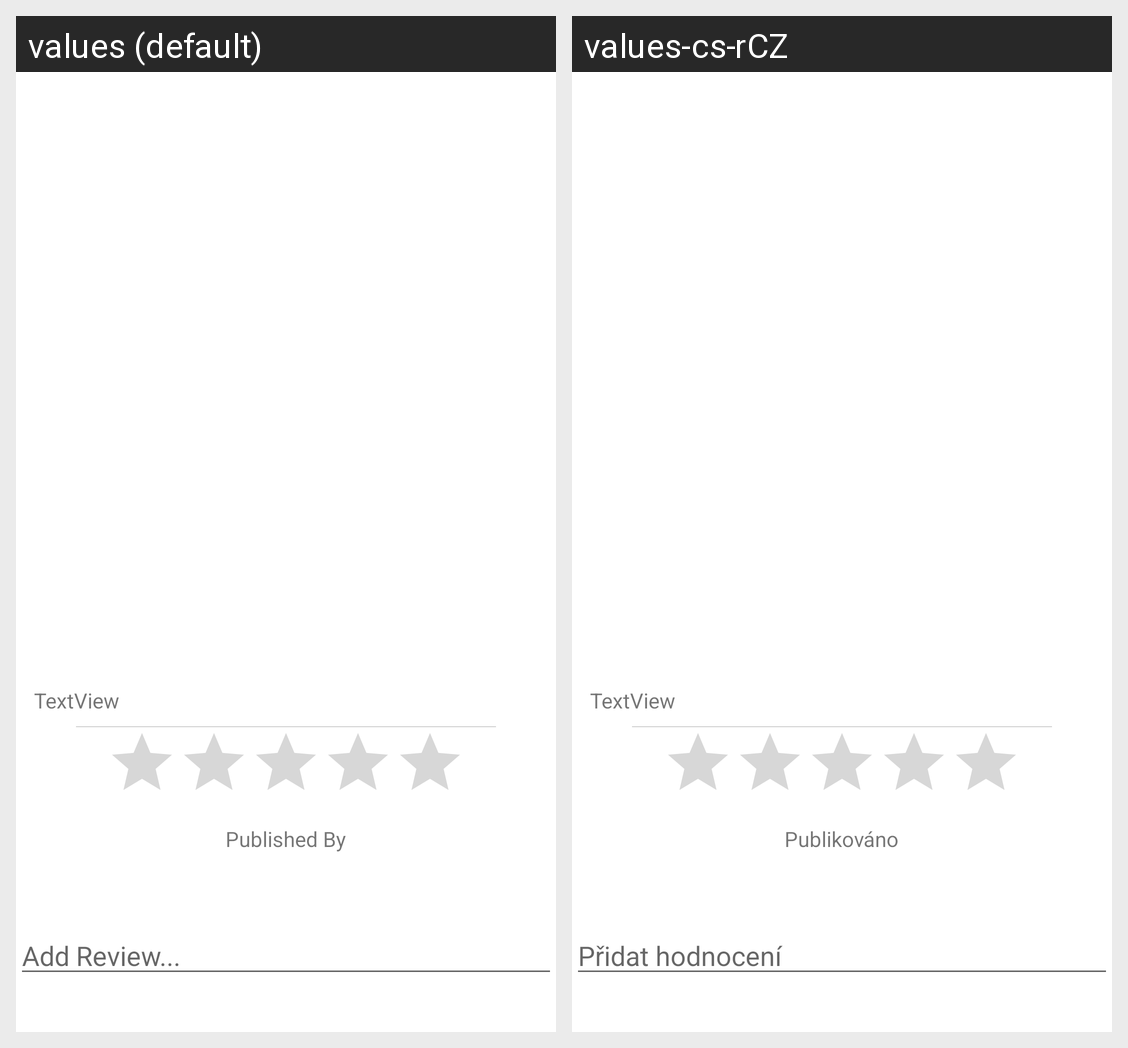

This grid shows one Android layout under two languages. Give, for every string resource on the screen, its name, the default text and each shown locale's text.
Android screen res/layout/activity_book_detail.xml rendered under 2 locales, left to right: values (default), values-cs-rCZ. Device: Nexus 5 (rendered at 1080×1920; each locale shown at half size, 540×960, under a caption strip naming it); theme Theme.BestBook.
Strings drawn on this screen, with the default value and each locale's value (text and hints the layout hard-codes, and strings that could not be matched under every locale, appear in the picture but are not listed):

publishedby
  values: Published By
  values-cs-rCZ: Publikováno

addreview
  values: Add Review...
  values-cs-rCZ: Přidat hodnocení
